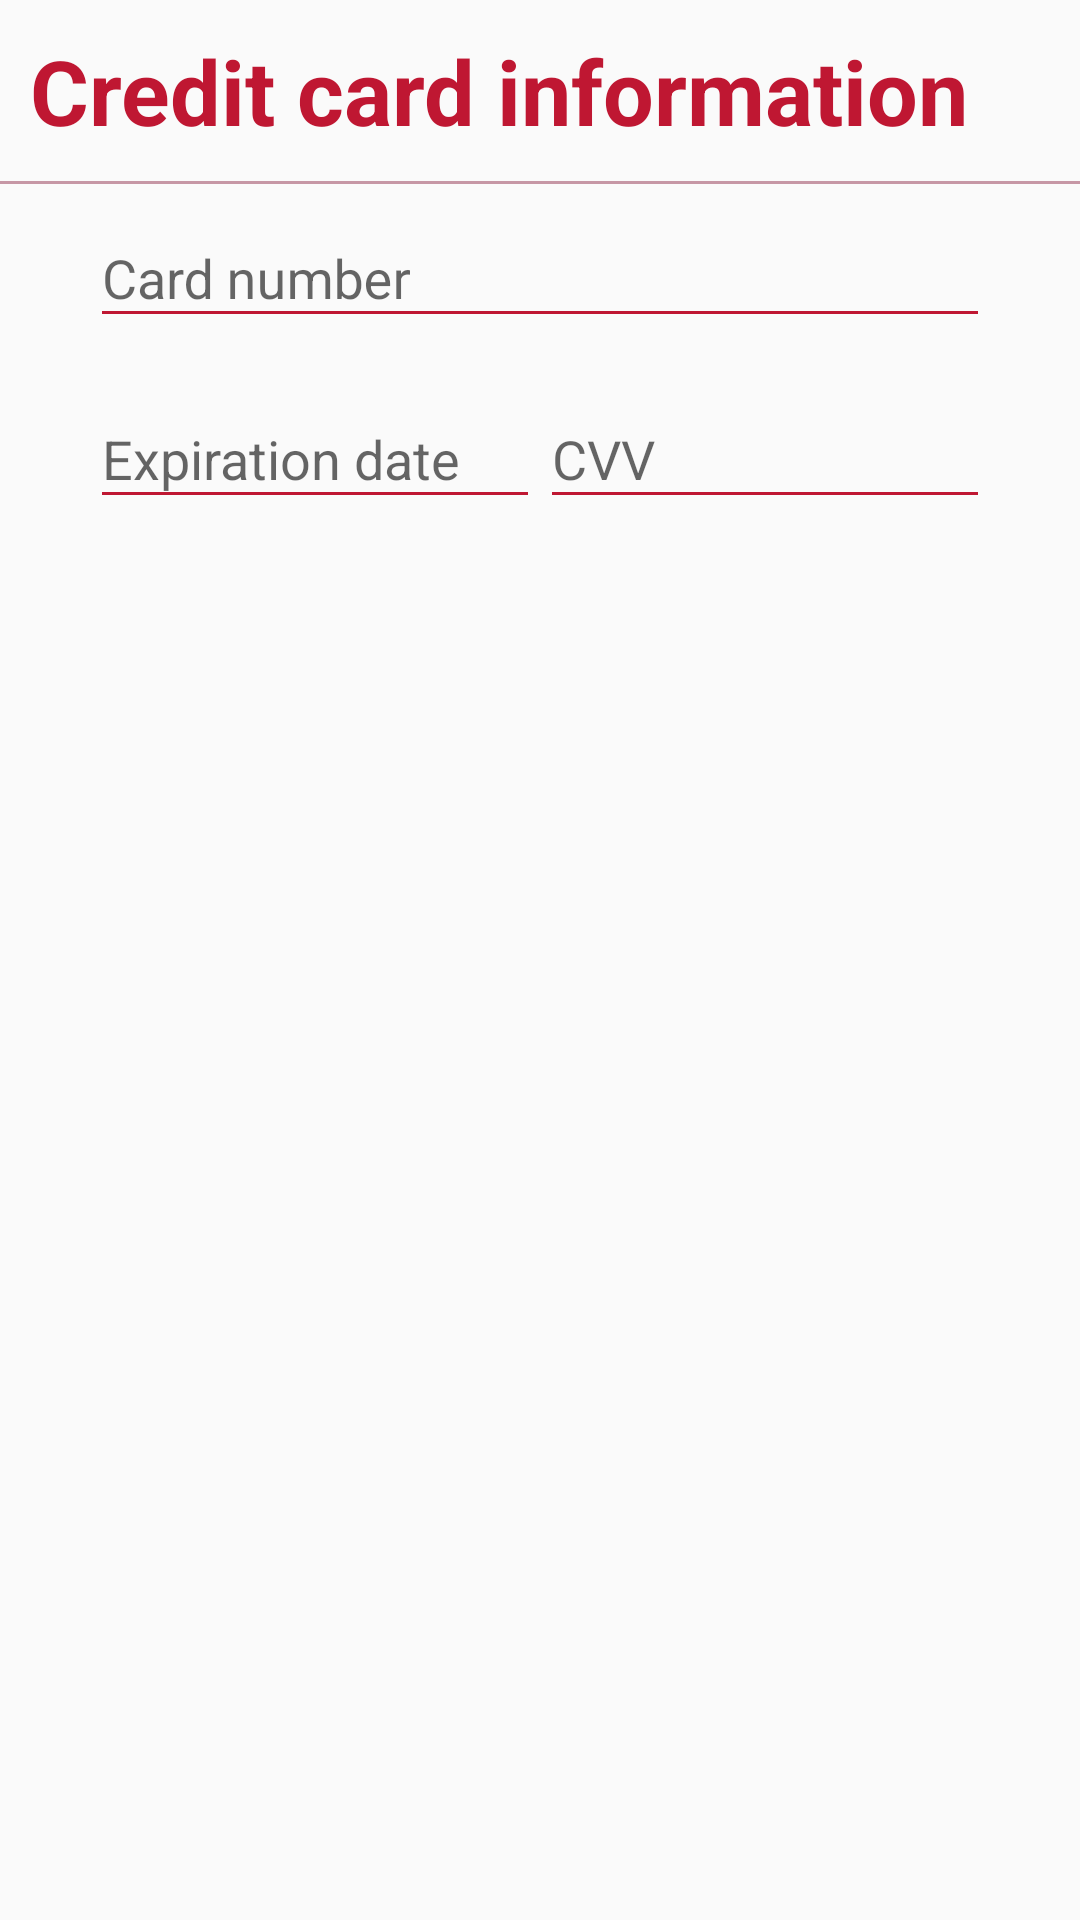

Write the Android layout XML for this screen, with the resource values it uses.
<!-- AndroidManifest.xml: application theme AppTheme -->
<!-- res/layout/fragment_payment.xml -->
<?xml version="1.0" encoding="utf-8"?>
<RelativeLayout xmlns:android="http://schemas.android.com/apk/res/android"
    xmlns:tools="http://schemas.android.com/tools"
    android:layout_width="match_parent"
    android:layout_height="match_parent"
    tools:context=".presentation.buyer.requests.PaymentFragment">

    <TextView
        android:id="@+id/tv_card_info"
        android:layout_width="match_parent"
        android:layout_height="wrap_content"
        android:text="@string/card_info"
        android:textStyle="bold"
        android:textSize="30sp"
        android:layout_margin="@dimen/text_margin"
        android:layout_alignParentStart="true"
        android:layout_alignParentTop="true"/>

    <View
        android:layout_width="match_parent"
        android:layout_height="1dp"
        android:background="@color/colorTextSecondary"
        android:layout_below="@id/tv_card_info"/>

    <android.support.design.widget.TextInputLayout
        android:id="@+id/card_number_wrapper"
        android:layout_width="match_parent"
        android:layout_height="wrap_content"
        android:layout_marginStart="30dp"
        android:layout_marginEnd="30dp"
        android:layout_marginBottom="0dp"
        android:layout_below="@id/tv_card_info">

        <android.support.design.widget.TextInputEditText
            android:id="@+id/et_card_number"
            android:layout_width="match_parent"
            android:layout_height="wrap_content"
            android:backgroundTint="@color/colorAccent"
            android:hint="@string/card_number"
            android:imeOptions="actionNext"
            android:inputType="number"
            android:singleLine="true"
            android:textColorHint="@color/colorTextSecondary" />
    </android.support.design.widget.TextInputLayout>

    <android.support.design.widget.TextInputLayout
        android:id="@+id/expiration_date_wrapper"
        android:layout_width="150dp"
        android:layout_height="wrap_content"
        android:layout_marginStart="30dp"
        android:layout_marginEnd="30dp"
        android:layout_marginTop="8dp"
        android:layout_below="@id/card_number_wrapper"
        android:layout_alignParentStart="true">

        <android.support.design.widget.TextInputEditText
            android:id="@+id/et_expiration_date"
            android:layout_width="match_parent"
            android:layout_height="wrap_content"
            android:backgroundTint="@color/colorAccent"
            android:hint="@string/expiration_date"
            android:imeOptions="actionNext"
            android:inputType="date"
            android:singleLine="true"
            android:textColorHint="@color/colorTextSecondary" />
    </android.support.design.widget.TextInputLayout>

    <android.support.design.widget.TextInputLayout
        android:id="@+id/cvv_wrapper"
        android:layout_width="150dp"
        android:layout_height="wrap_content"
        android:layout_marginStart="30dp"
        android:layout_marginEnd="30dp"
        android:layout_marginTop="8dp"
        android:layout_below="@id/card_number_wrapper"
        android:layout_alignParentEnd="true">

        <android.support.design.widget.TextInputEditText
            android:id="@+id/et_cvv"
            android:layout_width="match_parent"
            android:layout_height="wrap_content"
            android:backgroundTint="@color/colorAccent"
            android:hint="@string/cvv"
            android:imeOptions="actionDone"
            android:inputType="number"
            android:singleLine="true"
            android:textColorHint="@color/colorTextSecondary" />
    </android.support.design.widget.TextInputLayout>

</RelativeLayout>
<!-- resources referenced by this layout -->
<resources>
  <color name="colorAccent">#BF1732</color>
  <color name="colorTextSecondary">#80943752</color>
  <dimen name="text_margin">16dp</dimen>
  <string name="card_info">Credit card information</string>
  <string name="card_number">Card number</string>
  <string name="cvv">CVV</string>
  <string name="expiration_date">Expiration date</string>
  <style name="AppTheme" parent="Theme.AppCompat.Light.NoActionBar">
          
          <item name="colorPrimary">@color/colorAccent</item>
          <item name="colorPrimaryDark">@color/colorPrimary</item>
          <item name="colorAccent">@color/colorAccent</item>
          <item name="android:textColor">@color/colorAccent</item>
          <item name="android:statusBarColor">@color/colorAccent</item>
      </style>
  <color name="colorPrimary">#f2ebd9</color>
</resources>
